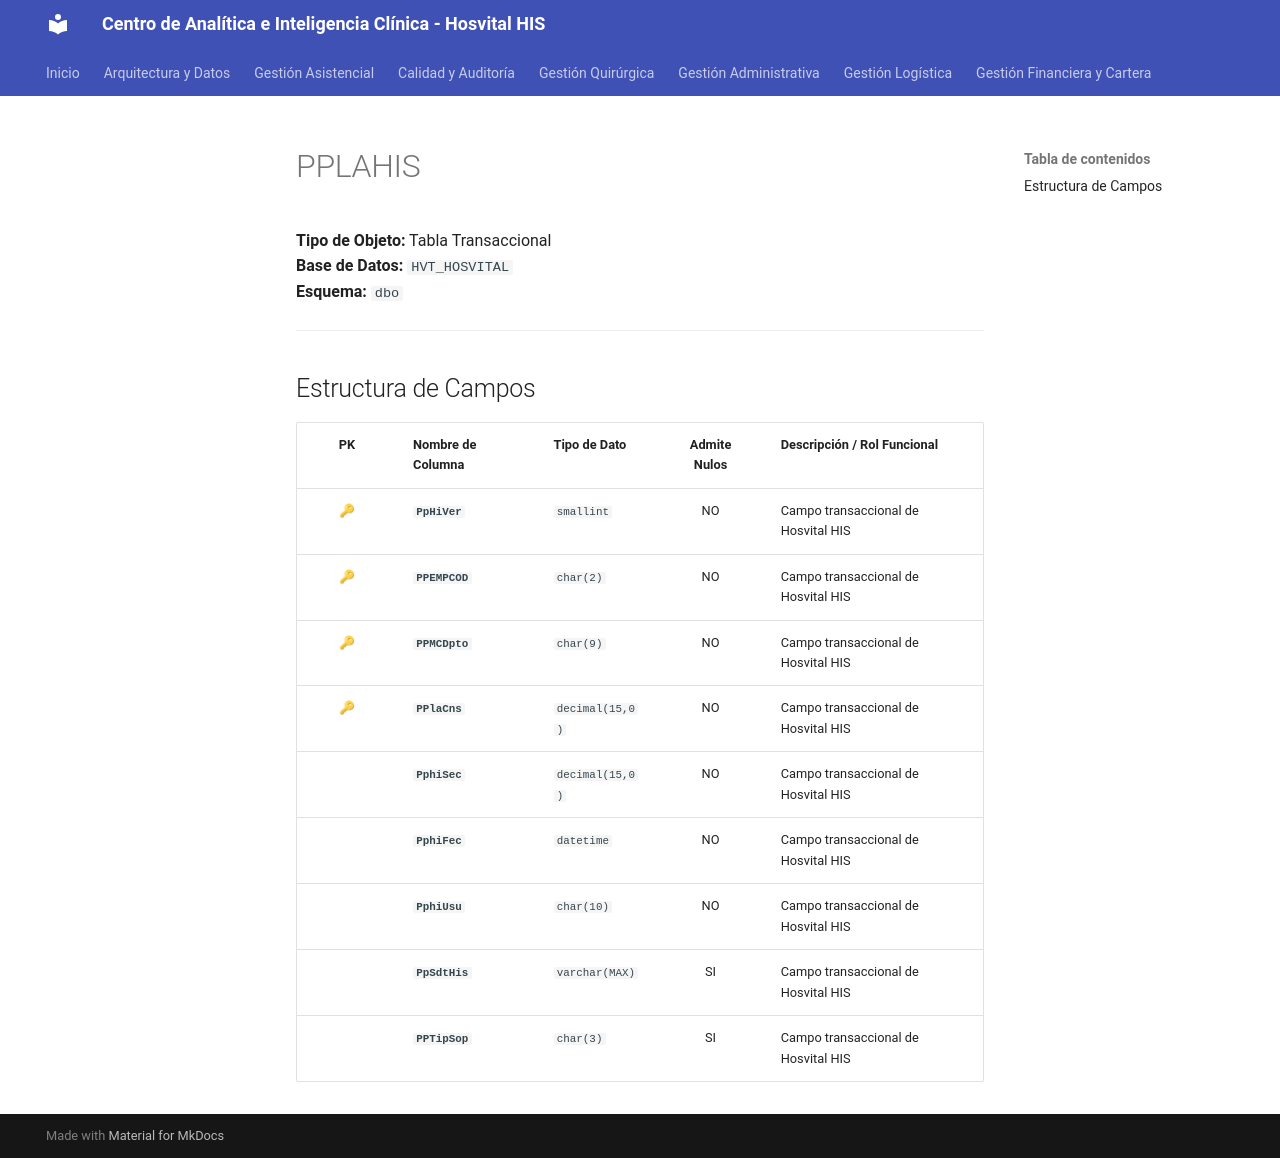

repository: SoporteSaludtech/superset-docs · page: diccionario-general/PPLAHIS/index.html · generator: mkdocs

# PPLAHIS

**Tipo de Objeto:** Tabla Transaccional  
**Base de Datos:** `HVT_HOSVITAL`  
**Esquema:** `dbo`

---

## Estructura de Campos

| PK | Nombre de Columna | Tipo de Dato | Admite Nulos | Descripción / Rol Funcional |
| :-: | :--- | :--- | :-: | :--- |
| 🔑 | **`PpHiVer`** | `smallint` | NO | Campo transaccional de Hosvital HIS |
| 🔑 | **`PPEMPCOD`** | `char(2)` | NO | Campo transaccional de Hosvital HIS |
| 🔑 | **`PPMCDpto`** | `char(9)` | NO | Campo transaccional de Hosvital HIS |
| 🔑 | **`PPlaCns`** | `decimal(15,0)` | NO | Campo transaccional de Hosvital HIS |
|  | **`PphiSec`** | `decimal(15,0)` | NO | Campo transaccional de Hosvital HIS |
|  | **`PphiFec`** | `datetime` | NO | Campo transaccional de Hosvital HIS |
|  | **`PphiUsu`** | `char(10)` | NO | Campo transaccional de Hosvital HIS |
|  | **`PpSdtHis`** | `varchar(MAX)` | SI | Campo transaccional de Hosvital HIS |
|  | **`PPTipSop`** | `char(3)` | SI | Campo transaccional de Hosvital HIS |
